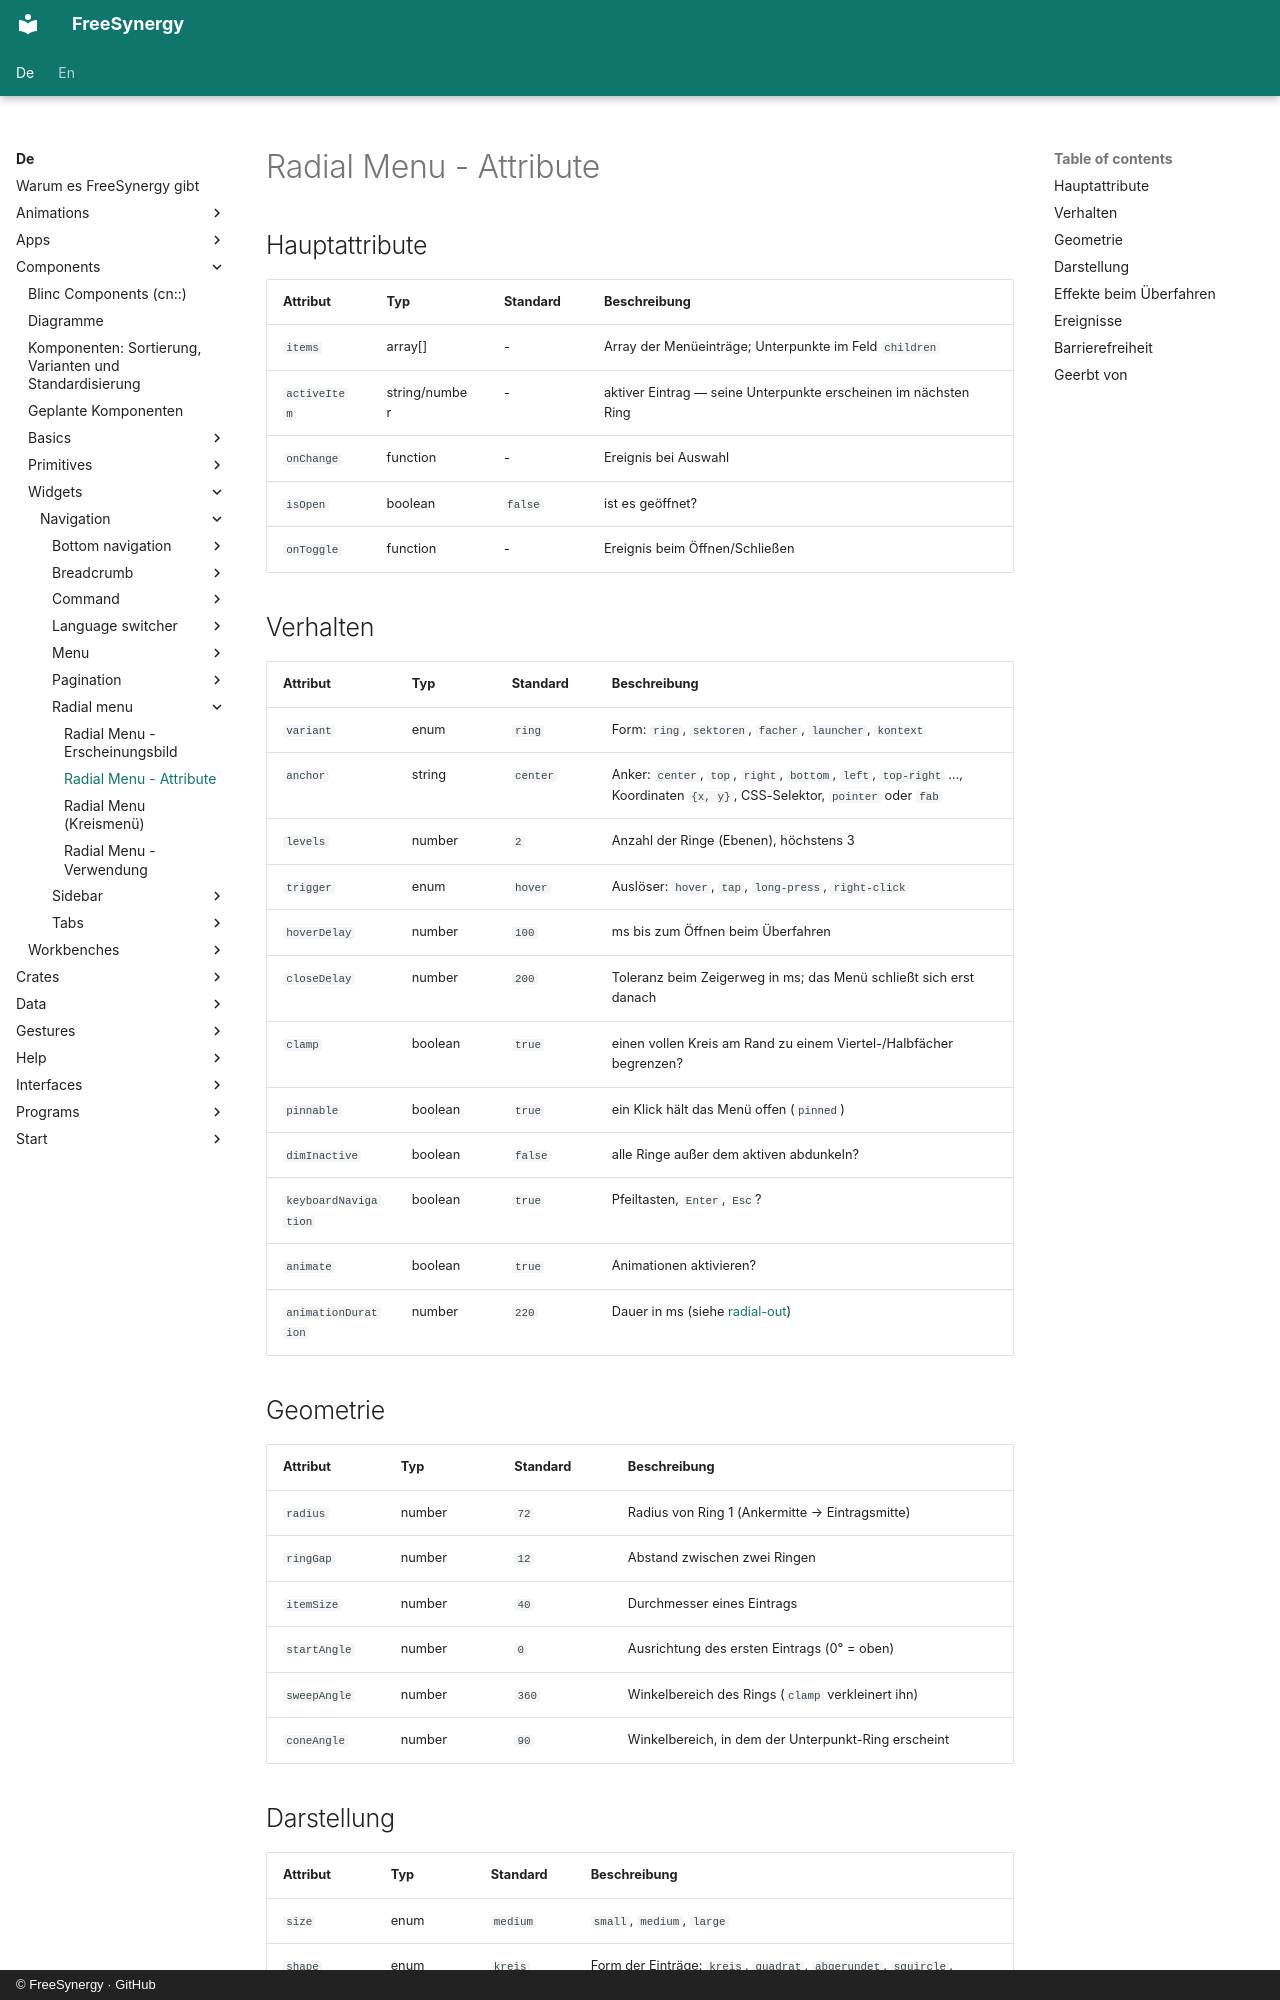

repository: FreeSynergy/fs-documentation · page: de/components/widgets/navigation/radial-menu/attributes/index.html · generator: mkdocs · copyright: © FreeSynergy · GitHub

# Radial Menu - Attribute

## Hauptattribute

| Attribut | Typ | Standard | Beschreibung |
|----------|-----|----------|--------------|
| `items` | array[] | - | Array der Menüeinträge; Unterpunkte im Feld `children` |
| `activeItem` | string/number | - | aktiver Eintrag — seine Unterpunkte erscheinen im nächsten Ring |
| `onChange` | function | - | Ereignis bei Auswahl |
| `isOpen` | boolean | `false` | ist es geöffnet? |
| `onToggle` | function | - | Ereignis beim Öffnen/Schließen |

## Verhalten

| Attribut | Typ | Standard | Beschreibung |
|---|---|---|---|
| `variant` | enum | `ring` | Form: `ring`, `sektoren`, `facher`, `launcher`, `kontext` |
| `anchor` | string | `center` | Anker: `center`, `top`, `right`, `bottom`, `left`, `top-right` …, Koordinaten `{x, y}`, CSS-Selektor, `pointer` oder `fab` |
| `levels` | number | `2` | Anzahl der Ringe (Ebenen), höchstens 3 |
| `trigger` | enum | `hover` | Auslöser: `hover`, `tap`, `long-press`, `right-click` |
| `hoverDelay` | number | `100` | ms bis zum Öffnen beim Überfahren |
| `closeDelay` | number | `200` | Toleranz beim Zeigerweg in ms; das Menü schließt sich erst danach |
| `clamp` | boolean | `true` | einen vollen Kreis am Rand zu einem Viertel-/Halbfächer begrenzen? |
| `pinnable` | boolean | `true` | ein Klick hält das Menü offen (`pinned`) |
| `dimInactive` | boolean | `false` | alle Ringe außer dem aktiven abdunkeln? |
| `keyboardNavigation` | boolean | `true` | Pfeiltasten, `Enter`, `Esc`? |
| `animate` | boolean | `true` | Animationen aktivieren? |
| `animationDuration` | number | `220` | Dauer in ms (siehe [radial-out](../../../../interactions/animations/entrance/radial-out/)) |

## Geometrie

| Attribut | Typ | Standard | Beschreibung |
|----------|-----|----------|--------------|
| `radius` | number | `72` | Radius von Ring 1 (Ankermitte → Eintragsmitte) |
| `ringGap` | number | `12` | Abstand zwischen zwei Ringen |
| `itemSize` | number | `40` | Durchmesser eines Eintrags |
| `startAngle` | number | `0` | Ausrichtung des ersten Eintrags (0° = oben) |
| `sweepAngle` | number | `360` | Winkelbereich des Rings (`clamp` verkleinert ihn) |
| `coneAngle` | number | `90` | Winkelbereich, in dem der Unterpunkt-Ring erscheint |
